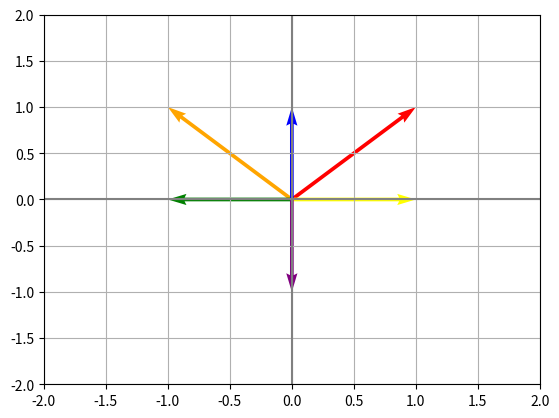

This chart was generated by the following Python code:
# 国王和皇后在二维向量中的体现
import numpy as np
import matplotlib.pyplot as plt

# x = 男性化程度
# y = 高低位程度
king = np.array([1, 1])
queen = np.array([-1, 1])
man = np.array([1, 0])
woman = np.array([-1,0])
power = np.array([0, 1])
powerles = np.array([0, -1])

vectors = [king, queen, man, woman, power, powerles]
x = np.array([v[0] for v in vectors])
y = np.array([v[1] for v in vectors])
x_s = np.array([0, 0, 0, 0, 0, 0])
y_s = np.array([0, 0, 0, 0, 0, 0])

plt.quiver(x_s, y_s ,x, y, angles="xy", scale_units="xy",scale=1,
        color=["red", "orange", "yellow", "green", "blue", "purple"]
         )

plt.axhline(y=0, color="gray")
plt.axvline(x=0, color="gray")

plt.grid(True)

plt.ylim(-2, 2)
plt.xlim(-2, 2)

plt.show()
